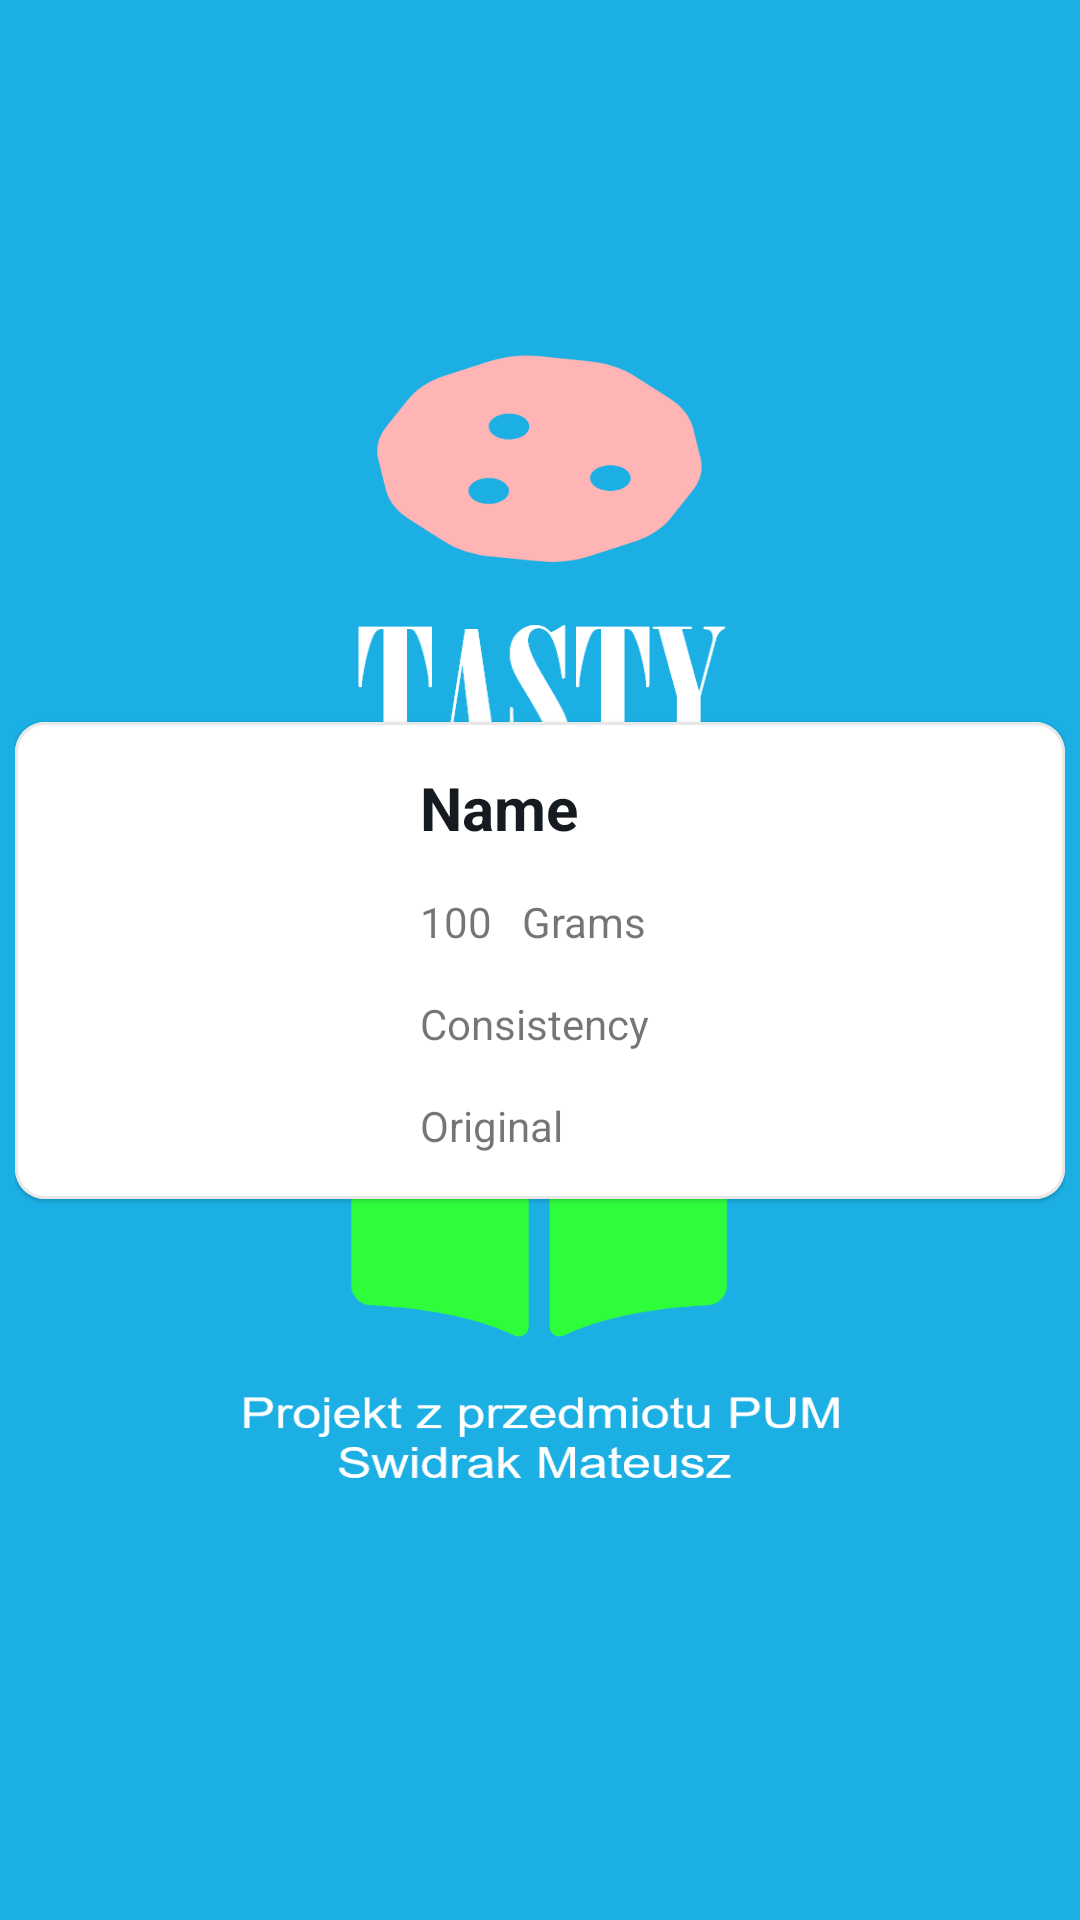

Reconstruct the res/layout file that produces this screen, plus the resources it refers to.
<!-- AndroidManifest.xml: application theme StartScreen -->
<!-- res/layout/ingredients_row_layout.xml -->
<?xml version="1.0" encoding="utf-8"?>
<androidx.constraintlayout.widget.ConstraintLayout xmlns:android="http://schemas.android.com/apk/res/android"
    xmlns:app="http://schemas.android.com/apk/res-auto"
    xmlns:tools="http://schemas.android.com/tools"
    android:layout_width="match_parent"
    android:layout_height="wrap_content"
    android:padding="5dp">

    <com.google.android.material.card.MaterialCardView
        android:id="@+id/ingredients_cardView"
        android:layout_width="match_parent"
        android:layout_height="wrap_content"
        app:cardCornerRadius="10dp"
        app:strokeColor="@color/strokeColor"
        app:strokeWidth="1dp"
        app:layout_constraintBottom_toBottomOf="parent"
        app:layout_constraintEnd_toEndOf="parent"
        app:layout_constraintHorizontal_bias="0.5"
        app:layout_constraintStart_toStartOf="parent"
        app:layout_constraintTop_toTopOf="parent">


        <androidx.constraintlayout.widget.ConstraintLayout
            android:id="@+id/ingredient_background"
            android:layout_width="match_parent"
            android:layout_height="match_parent"
            android:background="@color/white"
            android:elevation="2dp">

            <View
                android:id="@+id/white_background"
                android:layout_width="120dp"
                android:layout_height="0dp"
                app:layout_constraintBottom_toBottomOf="parent"
                app:layout_constraintStart_toStartOf="parent"
                app:layout_constraintTop_toTopOf="parent" />

            <ImageView
                android:id="@+id/ingredient_imageView"
                android:layout_width="100dp"
                android:layout_height="100dp"
                app:layout_constraintBottom_toBottomOf="@+id/white_background"
                app:layout_constraintEnd_toEndOf="@+id/white_background"
                app:layout_constraintStart_toStartOf="@+id/white_background"
                app:layout_constraintTop_toTopOf="@+id/white_background"
                tools:srcCompat="@tools:sample/avatars" />

            <TextView
                android:id="@+id/ingredient_textView_name"
                android:layout_width="0dp"
                android:layout_height="wrap_content"
                android:layout_marginStart="15dp"
                android:layout_marginTop="15dp"
                android:layout_marginEnd="15dp"
                android:text="Name"
                android:textColor="@color/darker"
                android:textSize="20sp"
                android:textStyle="bold"
                app:layout_constraintEnd_toEndOf="parent"
                app:layout_constraintStart_toEndOf="@+id/white_background"
                app:layout_constraintTop_toTopOf="parent" />

            <TextView
                android:id="@+id/ingredient_amount"
                android:layout_width="wrap_content"
                android:layout_height="wrap_content"
                android:layout_marginTop="15dp"
                android:text="100"
                app:layout_constraintStart_toStartOf="@+id/ingredient_textView_name"
                app:layout_constraintTop_toBottomOf="@+id/ingredient_textView_name" />

            <TextView
                android:id="@+id/ingredient_unit"
                android:layout_width="wrap_content"
                android:layout_height="wrap_content"
                android:layout_marginStart="10dp"
                android:text="Grams"
                app:layout_constraintBottom_toBottomOf="@+id/ingredient_amount"
                app:layout_constraintStart_toEndOf="@+id/ingredient_amount"
                app:layout_constraintTop_toTopOf="@+id/ingredient_amount" />

            <TextView
                android:id="@+id/ingredient_consistency"
                android:layout_width="0dp"
                android:layout_height="wrap_content"
                android:layout_marginTop="15dp"
                android:layout_marginEnd="15dp"
                android:text="Consistency"
                app:layout_constraintEnd_toEndOf="parent"
                app:layout_constraintStart_toStartOf="@+id/ingredient_amount"
                app:layout_constraintTop_toBottomOf="@+id/ingredient_amount" />

            <TextView
                android:id="@+id/ingredient_original"
                android:layout_width="0dp"
                android:layout_height="wrap_content"
                android:layout_marginTop="15dp"
                android:layout_marginEnd="15dp"
                android:layout_marginBottom="15dp"
                android:text="Original"
                app:layout_constraintBottom_toBottomOf="parent"
                app:layout_constraintEnd_toEndOf="parent"
                app:layout_constraintStart_toStartOf="@+id/ingredient_consistency"
                app:layout_constraintTop_toBottomOf="@+id/ingredient_consistency"
                app:layout_constraintVertical_bias="0.0" />
        </androidx.constraintlayout.widget.ConstraintLayout>
    </com.google.android.material.card.MaterialCardView>
</androidx.constraintlayout.widget.ConstraintLayout>
<!-- resources referenced by this layout -->
<resources>
  <color name="darker">#151B20</color>
  <color name="strokeColor">@color/lightMediumGray</color>
  <color name="white">#FFFFFFFF</color>
  <style name="StartScreen" parent="Theme.MaterialComponents.DayNight.NoActionBar">
          <item name="android:windowBackground">@drawable/start_screen</item>
  
      </style>
  <color name="lightMediumGray">#80D1D1D1</color>
  <!-- drawable start_screen: png bitmap (drawable-hdpi, 43643 bytes) -->
</resources>
